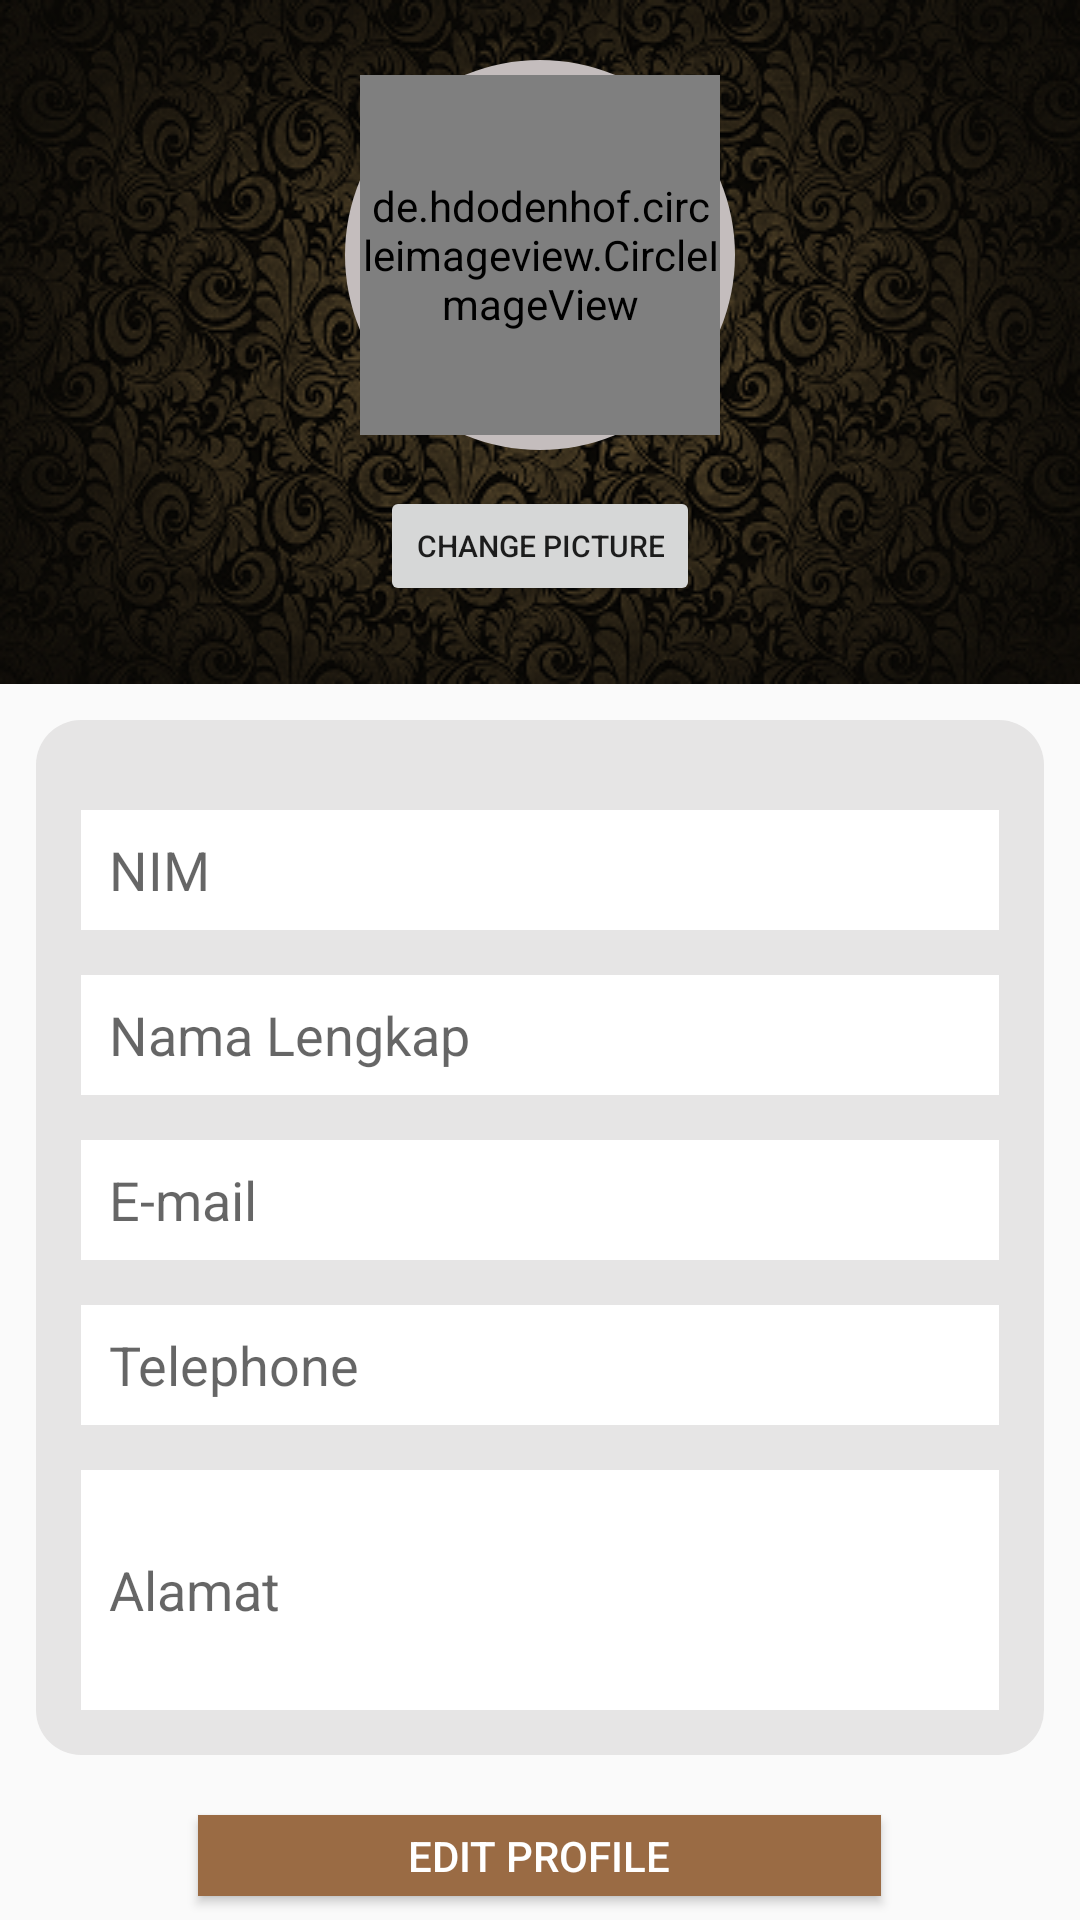

This screen was rendered from an Android layout file. Write that file and the resources it references.
<!-- AndroidManifest.xml: application theme AppTheme -->
<!-- res/layout/profile_dashboard.xml -->
<?xml version="1.0" encoding="utf-8"?>
<RelativeLayout
    xmlns:android="http://schemas.android.com/apk/res/android"
    android:layout_width="match_parent"
    android:layout_height="match_parent">

    <RelativeLayout
        android:id="@+id/rellay1"
        android:layout_width="match_parent"
        android:layout_height="wrap_content"
        android:background="@drawable/header_navigation"
        android:padding="15dp"
        android:layout_centerHorizontal="true">

        <RelativeLayout
            android:id="@+id/pic"
            android:layout_width="wrap_content"
            android:layout_height="wrap_content"
            android:layout_centerHorizontal="true"
            android:background="@drawable/circle"
            android:layout_marginTop="5dp">

            <de.hdodenhof.circleimageview.CircleImageView
                android:id="@+id/img_pic"
                android:layout_width="120dp"
                android:layout_height="120dp"
                android:layout_margin="5dp"
                android:src="@drawable/user_profile" />


        </RelativeLayout>
        <Button
            android:id="@+id/btn_foto"
            android:layout_width="wrap_content"
            android:layout_height="40dp"
            android:layout_centerHorizontal="true"
            android:layout_below="@+id/pic"
            android:textSize="10sp"
            android:text="Change Picture"
            android:layout_marginTop="12dp"/>

    </RelativeLayout>
    <RelativeLayout
        android:id="@+id/rellay2"
        android:layout_width="match_parent"
        android:layout_height="wrap_content"
        android:layout_below="@+id/rellay1"
        android:padding="12dp">

        <LinearLayout
            android:id="@+id/layout"
            android:layout_width="match_parent"
            android:layout_height="wrap_content"
            android:orientation="vertical"
            android:padding="15dp"
            android:background="@drawable/profile_bg">

            
                
                
                
                
                
                
                
                

            <EditText
                android:id="@+id/profil_nim"
                android:layout_width="match_parent"
                android:layout_height="40dp"
                android:background="@drawable/edit_text"
                android:ems="10"
                android:hint=" NIM"
                android:inputType="textPersonName"
                android:paddingLeft="5dp"
                android:layout_marginTop="15dp"
                android:enabled="false"/>

            <EditText
                android:id="@+id/profil_name"
                android:layout_width="match_parent"
                android:layout_height="40dp"
                android:background="@drawable/edit_text"
                android:ems="10"
                android:hint=" Nama Lengkap"
                android:inputType="textPersonName"
                android:paddingLeft="5dp"
                android:layout_marginTop="15dp"/>

            <EditText
                android:id="@+id/profil_gmail"
                android:layout_width="match_parent"
                android:layout_height="40dp"
                android:background="@drawable/edit_text"
                android:ems="10"
                android:hint=" E-mail"
                android:inputType="textPersonName"
                android:paddingLeft="5dp"
                android:layout_marginTop="15dp"/>

            <EditText
                android:id="@+id/profil_telp"
                android:layout_width="match_parent"
                android:layout_height="40dp"
                android:background="@drawable/edit_text"
                android:ems="10"
                android:hint=" Telephone"
                android:inputType="textPersonName"
                android:paddingLeft="5dp"
                android:layout_marginTop="15dp"/>

            <EditText
                android:id="@+id/profil_alamat"
                android:layout_width="match_parent"
                android:layout_height="80dp"
                android:background="@drawable/edit_text"
                android:ems="10"
                android:hint=" Alamat"
                android:inputType="textPersonName"
                android:paddingLeft="5dp"
                android:layout_marginTop="15dp"/>
        </LinearLayout>

    </RelativeLayout>
    <Button
        android:id="@+id/btn_edit"
        android:layout_width="wrap_content"
        android:layout_height="wrap_content"
        android:layout_below="@+id/rellay2"
        android:layout_centerHorizontal="true"
        android:layout_marginTop="5dp"
        android:background="#9a6b44"
        android:paddingLeft="70dp"
        android:paddingRight="70dp"
        android:text="Edit Profile"
        android:textColor="#fff"
        android:layout_margin="8dp"/>

</RelativeLayout>
<!-- resources referenced by this layout -->
<resources>
  <!-- drawable circle (drawable) -->
  <?xml version="1.0" encoding="utf-8"?>
  <shape xmlns:android="http://schemas.android.com/apk/res/android"
      android:shape="oval">
      <solid android:color="#c4bdbd"></solid>
  </shape>
  <!-- drawable edit_text (drawable) -->
  <?xml version="1.0" encoding="utf-8"?>
  <shape xmlns:android="http://schemas.android.com/apk/res/android"
      android:shape="rectangle" android:padding="10dp">
      <solid android:color="#FFFFFF"/>
  
      <stroke
          android:width="2dp"
          android:color="#ffffff"
          ></stroke>
  </shape>
  <!-- drawable header_navigation: png bitmap (drawable, 75514 bytes) -->
  <!-- drawable profile_bg (drawable) -->
  <?xml version="1.0" encoding="utf-8"?>
  <shape xmlns:android="http://schemas.android.com/apk/res/android"
      android:shape="rectangle" android:padding="10dp">
      <solid android:color="#e6e5e5"/>
      <corners
          android:bottomRightRadius="15dp"
          android:bottomLeftRadius="15dp"
          android:topLeftRadius="15dp"
          android:topRightRadius="15dp"/>
  </shape>
  <style name="AppTheme" parent="Theme.AppCompat.Light.NoActionBar">
          
  
          
          
          
          <item name="popupTheme">@style/PopupTheme</item>
          
          
          
          
          
  
          
          
          
          
          
          
          
          
          
          
          
          
          
          
          
          
          
          
          
          
          
          
          
      </style>
  <style name="PopupTheme" parent="Theme.AppCompat.Light">
          
          <item name="android:background">#fff</item>
      </style>
</resources>
